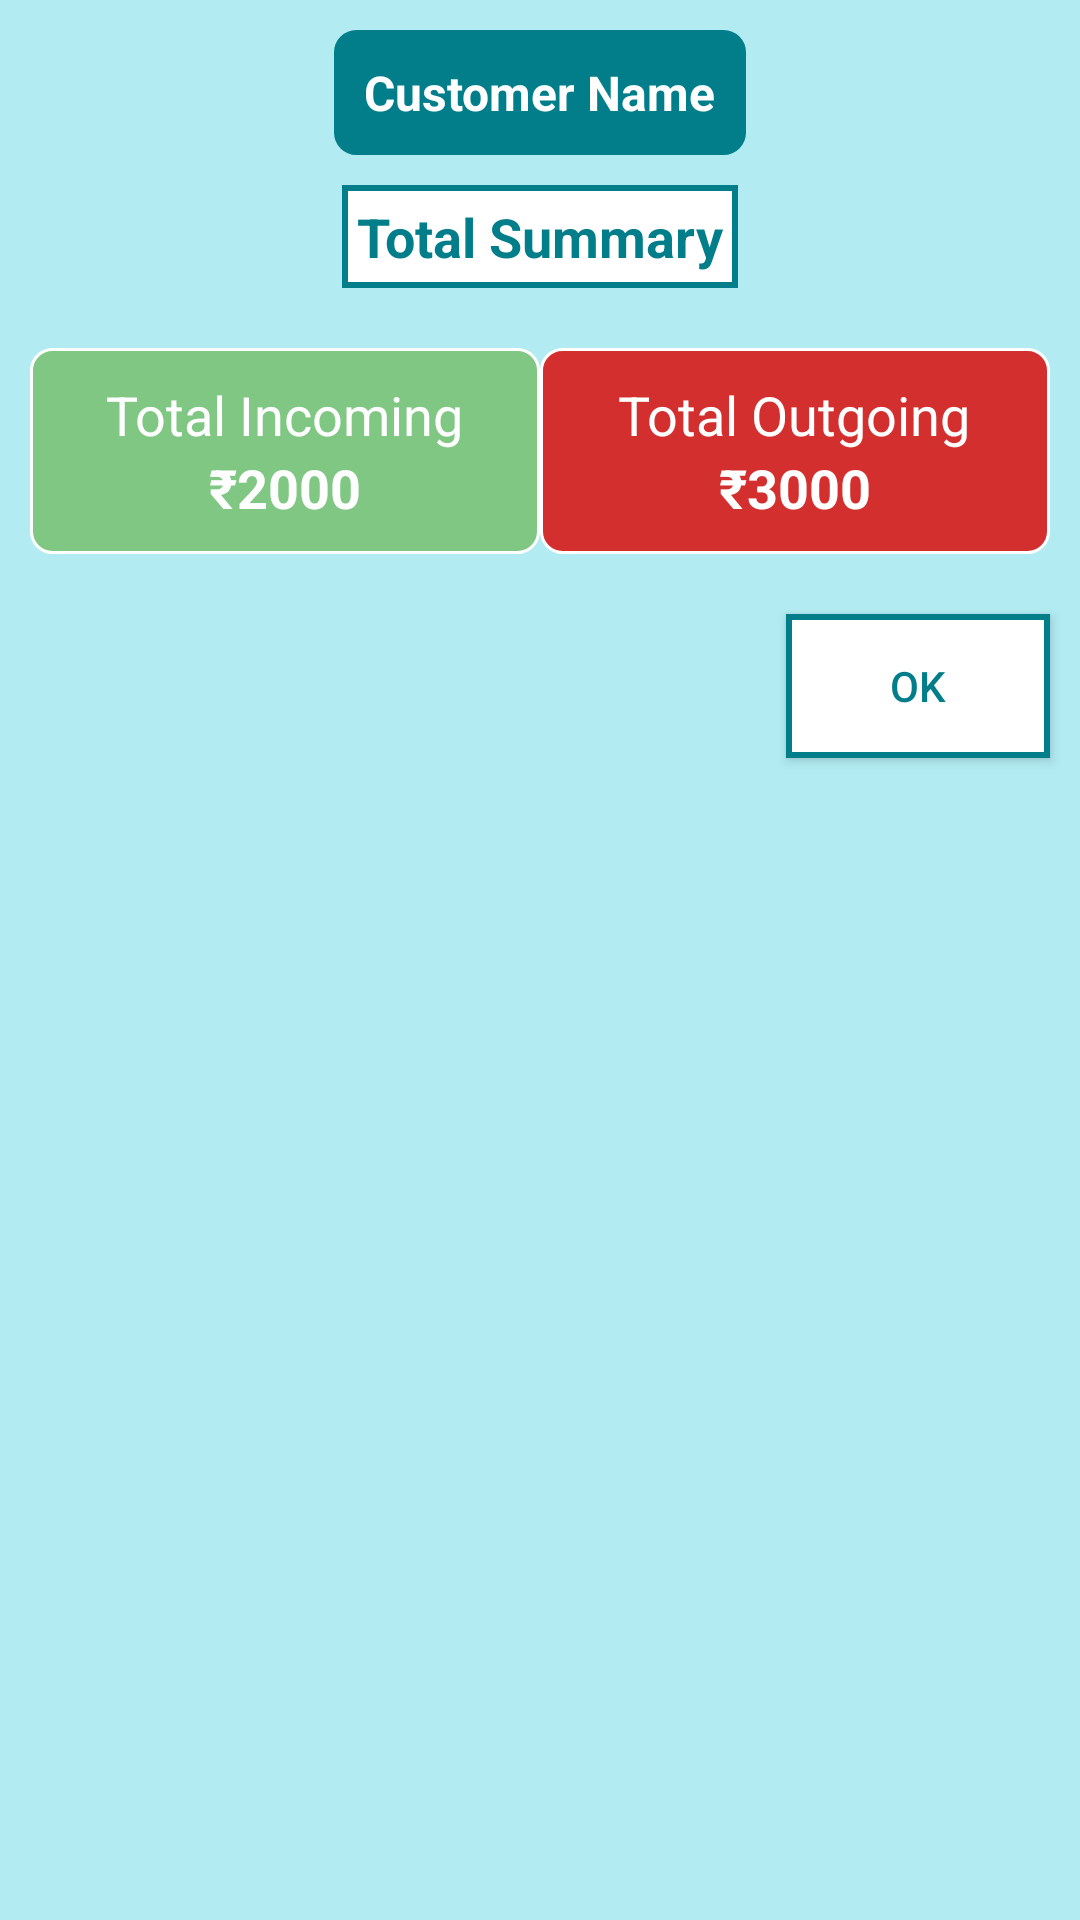

Android layout source for this screen:
<!-- AndroidManifest.xml: application theme Theme.AppCompat.Light.NoActionBar -->
<!-- res/layout/custum_summary_dialog.xml -->
<?xml version="1.0" encoding="utf-8"?>
<RelativeLayout xmlns:android="http://schemas.android.com/apk/res/android"
    android:layout_width="match_parent" android:layout_height="wrap_content"
    android:background="@drawable/border"
    android:backgroundTint="@color/putatoeBackground">

    <TextView
        android:layout_width="wrap_content"
        android:layout_height="wrap_content"
        android:text="Customer Name"
        android:layout_centerHorizontal="true"
        android:background="@drawable/no_border"
        android:padding="10dp"
        android:textStyle="bold"
        android:backgroundTint="@color/putatoeGreenColor"
        android:textColor="@color/white"
        android:textSize="16sp"
        android:id="@+id/customerNameTextView"
        android:layout_marginTop="10dp"/>



    <TextView
        android:layout_width="wrap_content"
        android:layout_height="wrap_content"
        android:text="Total Summary"
        android:background="@drawable/border"
        android:textColor="@color/putatoeGreenColor"
        android:layout_below="@id/customerNameTextView"
        android:id="@+id/text3"
        android:padding="5dp"
        android:textSize="18sp"
        android:textStyle="bold"
        android:layout_centerHorizontal="true"
        android:layout_marginTop="10dp"/>


    <LinearLayout
        android:layout_width="match_parent"
        android:layout_height="wrap_content"
        android:layout_marginTop="20dp"
        android:id="@+id/layout1"
        android:layout_marginStart="10dp"
        android:layout_marginEnd="10dp"
        android:layout_below="@id/text3"
        android:orientation="horizontal">


     <RelativeLayout
         android:layout_width="0dp"
         android:layout_height="wrap_content"
         android:layout_weight="1"
         android:background="@drawable/outgoing_green_border"
         android:padding="10dp"
         >

         <TextView
             android:layout_width="wrap_content"
             android:layout_height="wrap_content"
             android:text="Total Incoming"
             android:textColor="@color/white"
             android:textSize="18sp"
             android:id="@+id/text1"
             android:layout_centerHorizontal="true"/>


         <TextView
             android:layout_width="wrap_content"
             android:layout_height="wrap_content"
             android:layout_centerHorizontal="true"
             android:layout_below="@id/text1"
             android:text="₹2000"
             android:textSize="18sp"
             android:textColor="@color/white"
             android:textStyle="bold"
             android:id="@+id/incomingTextView"/>

     </RelativeLayout>



        <RelativeLayout
            android:layout_width="0dp"
            android:layout_height="wrap_content"
            android:padding="10dp"
            android:layout_weight="1"
            android:background="@drawable/outgoing_border">


            <TextView
                android:layout_width="wrap_content"
                android:layout_height="wrap_content"
                android:text="Total Outgoing"
                android:layout_centerHorizontal="true"
                android:textColor="@color/white"
                android:textSize="18sp"
                android:id="@+id/text2"/>

            <TextView
                android:layout_width="wrap_content"
                android:layout_height="wrap_content"
                android:textColor="@color/white"
                android:textStyle="bold"
                android:textSize="18sp"
                android:text="₹3000"
                android:layout_centerHorizontal="true"
                android:layout_below="@id/text2"
                android:id="@+id/outgoingTextView"   />             android:layout_centerHorizontal="true"/>


        </RelativeLayout>



    </LinearLayout>



   <Button
       android:layout_width="wrap_content"
       android:layout_height="wrap_content"
       android:text="OK"
       android:layout_marginEnd="10dp"
       android:layout_marginBottom="10dp"
       android:background="@drawable/border"
       android:textColor="@color/putatoeGreenColor"
       android:layout_below="@id/layout1"
       android:layout_marginTop="20dp"
       android:id="@+id/okButton"
       android:layout_alignParentEnd="true"/>

</RelativeLayout>
<!-- resources referenced by this layout -->
<resources>
  <color name="putatoeBackground">#B2EBF2</color>
  <color name="putatoeGreenColor">#027e8b</color>
  <color name="white">#FFFFFFFF</color>
  <!-- drawable border (drawable) -->
  <?xml version="1.0" encoding="utf-8"?>
  <layer-list xmlns:android="http://schemas.android.com/apk/res/android">
  
      <item>
          <shape android:shape="rectangle">
              <stroke android:color="@color/putatoeGreenColor"
                  android:width="2dp"/>
              <solid android:color="#FFF"/>
  
          </shape>
      </item>
  
  </layer-list>
  <!-- drawable no_border (drawable) -->
  <shape
      xmlns:android="http://schemas.android.com/apk/res/android"
      android:shape="rectangle">
  
      <solid android:color="@color/white"/>
  
      <corners
          android:bottomRightRadius="7dp"
          android:bottomLeftRadius="7dp"
          android:topLeftRadius="7dp"
          android:topRightRadius="7dp"/>
      <stroke
          android:color="#FFFFFF"
          android:width="1dp"/>
  </shape>
  <!-- drawable outgoing_border (drawable) -->
  <shape
      xmlns:android="http://schemas.android.com/apk/res/android"
      android:shape="rectangle">
  
      <solid android:color="@color/colorRed"/>
  
      <corners
          android:bottomRightRadius="7dp"
          android:bottomLeftRadius="7dp"
          android:topLeftRadius="7dp"
          android:topRightRadius="7dp"/>
      <stroke
          android:color="#FFFFFF"
          android:width="1dp"/>
  </shape>
  <!-- drawable outgoing_green_border (drawable) -->
  <shape
      xmlns:android="http://schemas.android.com/apk/res/android"
      android:shape="rectangle">
  
      <solid android:color="#81C784"/>
  
      <corners
          android:bottomRightRadius="7dp"
          android:bottomLeftRadius="7dp"
          android:topLeftRadius="7dp"
          android:topRightRadius="7dp"/>
      <stroke
          android:color="#FFFFFF"
          android:width="1dp"/>
  </shape>
  <color name="colorRed">#D32F2F</color>
</resources>
